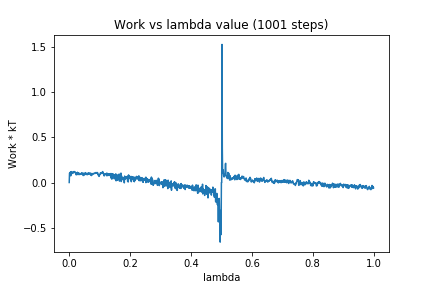

The data file committed next to this chart (first rows):
0, 0.0
1, 0.104
2, 0.1007
3, 0.0958
4, 0.1159
5, 0.07368
6, 0.1172
7, 0.09498
8, 0.1206
9, 0.09958
10, 0.1114
11, 0.1046
12, 0.1101
13, 0.1121
14, 0.1123
15, 0.1064
16, 0.1217
17, 0.1155
18, 0.1196
19, 0.1187
20, 0.112
21, 0.1055
22, 0.09932
23, 0.08502
24, 0.1023
25, 0.08928
26, 0.09328
27, 0.1133
28, 0.0939
29, 0.08699
30, 0.1055
31, 0.1077
32, 0.09468
33, 0.08933
34, 0.09907
35, 0.08852
36, 0.09292
37, 0.09258
38, 0.09235
39, 0.1001
40, 0.1041
41, 0.09567
42, 0.1055
43, 0.1065
44, 0.08999
45, 0.09689
46, 0.0774
47, 0.1014
48, 0.0785
49, 0.1019
50, 0.09482
51, 0.09653
52, 0.08966
53, 0.1092
54, 0.105
55, 0.1032
56, 0.08775
57, 0.09613
58, 0.09982
59, 0.09515
60, 0.08663
... 940 more rows
